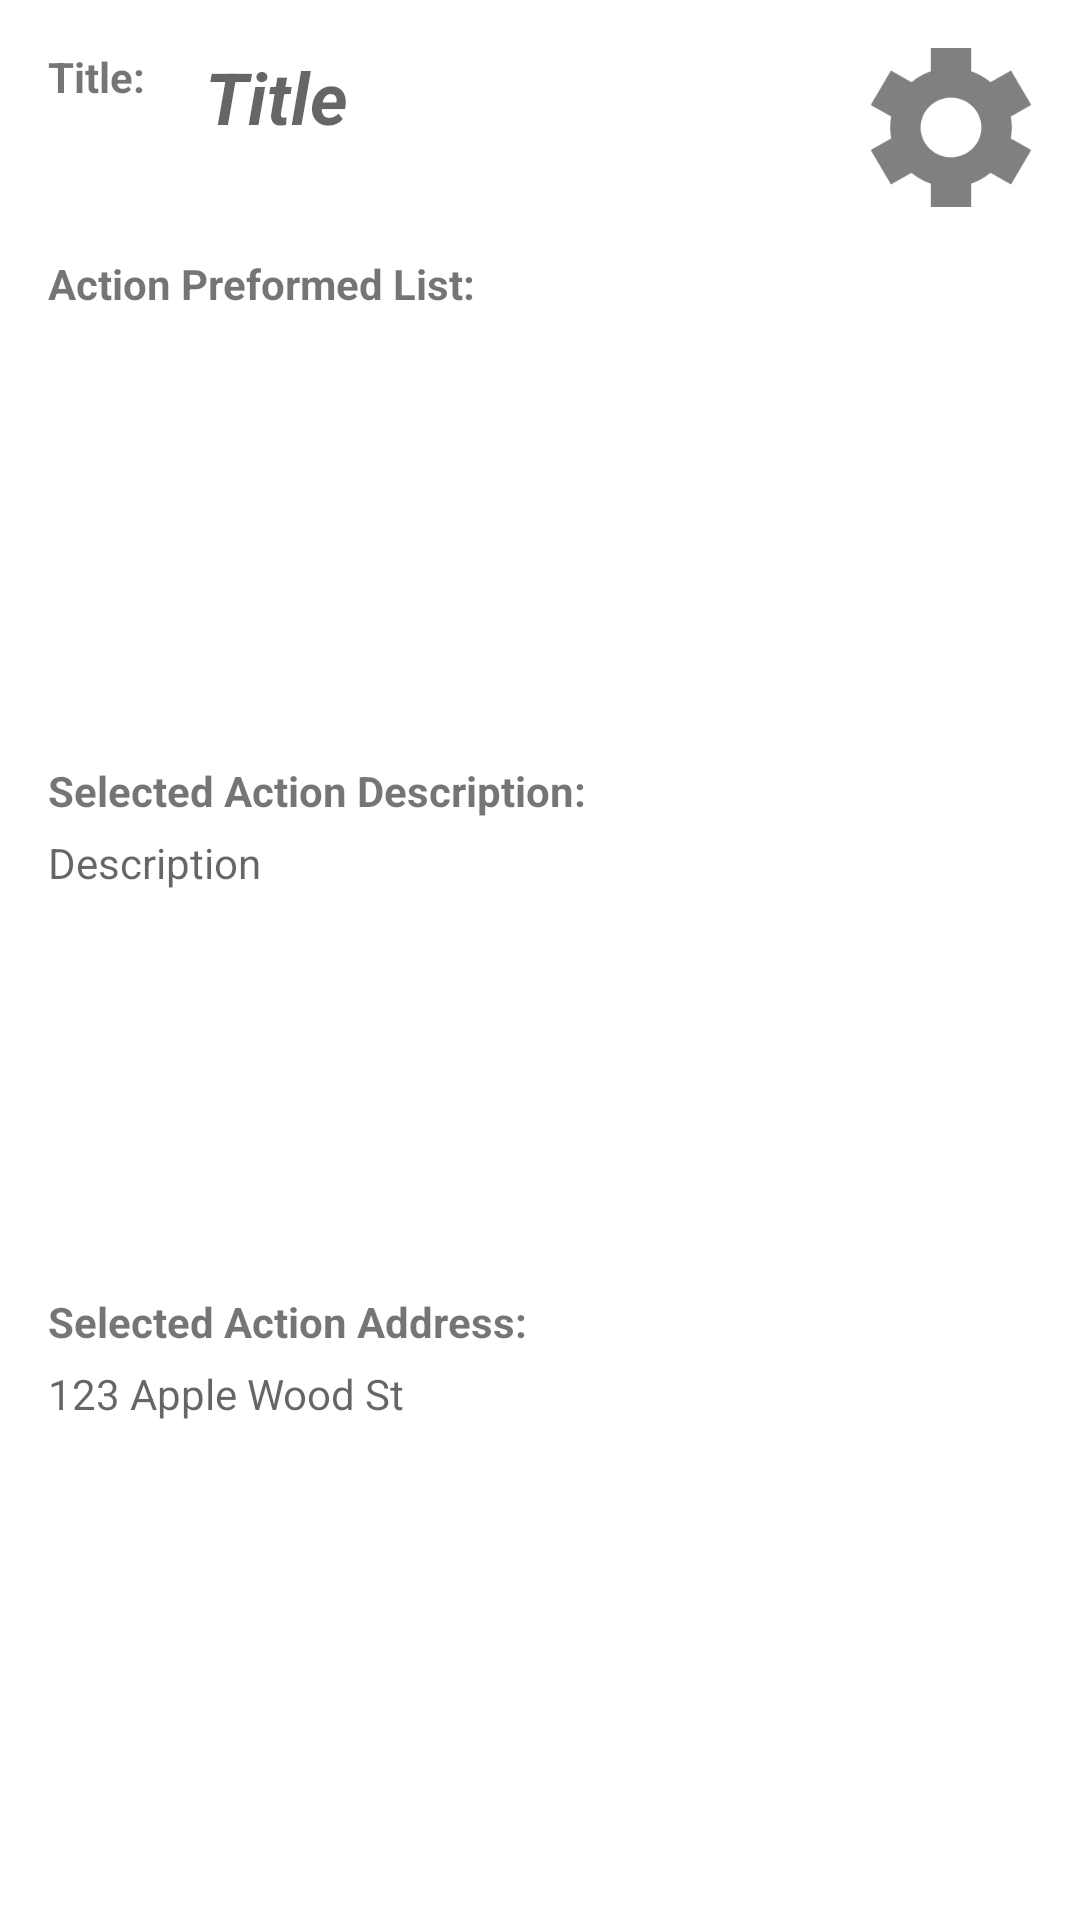

The Android layout XML behind this screen, and the referenced resources:
<!-- AndroidManifest.xml: application theme Theme.LifeTaskHelper -->
<!-- res/layout/activity_task_information.xml -->
<?xml version="1.0" encoding="utf-8"?>
<androidx.constraintlayout.widget.ConstraintLayout xmlns:android="http://schemas.android.com/apk/res/android"
    xmlns:app="http://schemas.android.com/apk/res-auto"
    xmlns:tools="http://schemas.android.com/tools"
    android:layout_width="match_parent"
    android:layout_height="match_parent"
    tools:context=".ui.tasks.TaskInformationActivity">


    <TextView
        android:id="@+id/infoTextViewTitle"
        android:layout_width="wrap_content"
        android:layout_height="wrap_content"
        android:layout_marginStart="16dp"
        android:layout_marginTop="16dp"
        android:text="@string/titleInfo"
        android:textStyle="bold"
        app:layout_constraintStart_toStartOf="parent"
        app:layout_constraintTop_toTopOf="parent" />

    <TextView
        android:id="@+id/infoTxtTitle"
        android:layout_width="238dp"
        android:layout_height="53dp"
        android:layout_marginStart="20dp"
        android:autofillHints="@string/titleBox"
        android:hint="@string/titleBox"
        android:textSize="24sp"
        android:textStyle="bold|italic"
        app:layout_constraintStart_toEndOf="@+id/infoTextViewTitle"
        app:layout_constraintTop_toTopOf="@+id/infoTextViewTitle"
        tools:ignore="TextContrastCheck" />

    <android.widget.Button
        android:id="@+id/infoBtnSettings"
        android:layout_width="54dp"
        android:layout_height="53dp"
        android:layout_marginTop="16dp"
        android:layout_marginEnd="16dp"
        android:background="@drawable/gear"
        android:backgroundTint="@color/grey"
        app:layout_constraintEnd_toEndOf="parent"
        app:layout_constraintTop_toTopOf="parent"
        tools:ignore="SpeakableTextPresentCheck" />

    <TextView
        android:id="@+id/infoTextViewActionList"
        android:layout_width="wrap_content"
        android:layout_height="wrap_content"
        android:layout_marginTop="50dp"
        android:text="@string/preformedList"
        android:textStyle="bold"
        app:layout_constraintStart_toStartOf="@+id/infoTextViewTitle"
        app:layout_constraintTop_toBottomOf="@+id/infoTextViewTitle" />


    

    <ListView
        android:id="@+id/infoListViewTaskHistory"
        android:layout_width="350dp"
        android:layout_height="125dp"
        android:layout_marginTop="10dp"
        app:layout_constraintStart_toStartOf="@+id/infoTextViewActionList"
        app:layout_constraintTop_toBottomOf="@+id/infoTextViewActionList" />

    <TextView
        android:id="@+id/infoTxtViewDescription"
        android:layout_width="wrap_content"
        android:layout_height="wrap_content"
        android:layout_marginTop="15dp"
        android:text="@string/preformedListNotes"
        android:textStyle="bold"
        app:layout_constraintStart_toStartOf="@+id/infoTextViewTitle"
        app:layout_constraintTop_toBottomOf="@+id/infoListViewTaskHistory" />

    <ScrollView
        android:id="@+id/DescriptionScroll"
        android:layout_width="wrap_content"
        android:layout_height="150dp"
        app:layout_constraintStart_toStartOf="@+id/infoTxtViewDescription"
        app:layout_constraintTop_toBottomOf="@+id/infoTxtViewDescription">
        <TextView
            android:id="@+id/infoTxtDescription"
            android:layout_width="341dp"
            android:layout_height="192dp"
            android:layout_marginTop="5dp"
            android:autofillHints="@string/descriptionBox"
            android:hint="@string/descriptionBox"
            tools:ignore="TextContrastCheck" />
    </ScrollView>

    <TextView
        android:id="@+id/infoTextViewLocation"
        android:layout_width="wrap_content"
        android:layout_height="wrap_content"
        android:layout_marginTop="8dp"
        android:text="@string/preformedListLocation"
        android:textStyle="bold"
        app:layout_constraintStart_toStartOf="@+id/DescriptionScroll"
        app:layout_constraintTop_toBottomOf="@+id/DescriptionScroll" />

    <TextView
        android:id="@+id/infoTxtLocation"
        android:layout_width="338dp"
        android:layout_height="198dp"
        android:layout_marginTop="5dp"
        android:autofillHints="@string/locationBox"
        android:hint="@string/locationBox"
        app:layout_constraintStart_toStartOf="@+id/infoTextViewLocation"
        app:layout_constraintTop_toBottomOf="@+id/infoTextViewLocation"
        tools:ignore="TextContrastCheck" />

</androidx.constraintlayout.widget.ConstraintLayout>
<!-- resources referenced by this layout -->
<resources>
  <color name="grey">#FF808080</color>
  <!-- drawable gear: png bitmap (drawable-v24, 4131 bytes) -->
  <string name="descriptionBox">Description</string>
  <string name="locationBox">123 Apple Wood St</string>
  <string name="preformedList">Action Preformed List:</string>
  <string name="preformedListLocation">Selected Action Address:</string>
  <string name="preformedListNotes">Selected Action Description:</string>
  <string name="titleBox">Title</string>
  <string name="titleInfo">Title:</string>
  <style name="Theme.LifeTaskHelper" parent="Theme.MaterialComponents.DayNight.DarkActionBar">
          
          <item name="colorPrimary">@color/purple_500</item>
          <item name="colorPrimaryVariant">@color/purple_700</item>
          <item name="colorOnPrimary">@color/white</item>
          
          <item name="colorSecondary">@color/teal_200</item>
          <item name="colorSecondaryVariant">@color/teal_700</item>
          <item name="colorOnSecondary">@color/black</item>
          
          <item name="android:statusBarColor" tools:targetApi="l">?attr/colorPrimaryVariant</item>
          
      </style>
  <color name="purple_500">#FF6200EE</color>
  <color name="purple_700">#FF3700B3</color>
  <color name="white">#FFFFFFFF</color>
  <color name="teal_200">#FF03DAC5</color>
  <color name="teal_700">#FF018786</color>
  <color name="black">#FF000000</color>
</resources>
